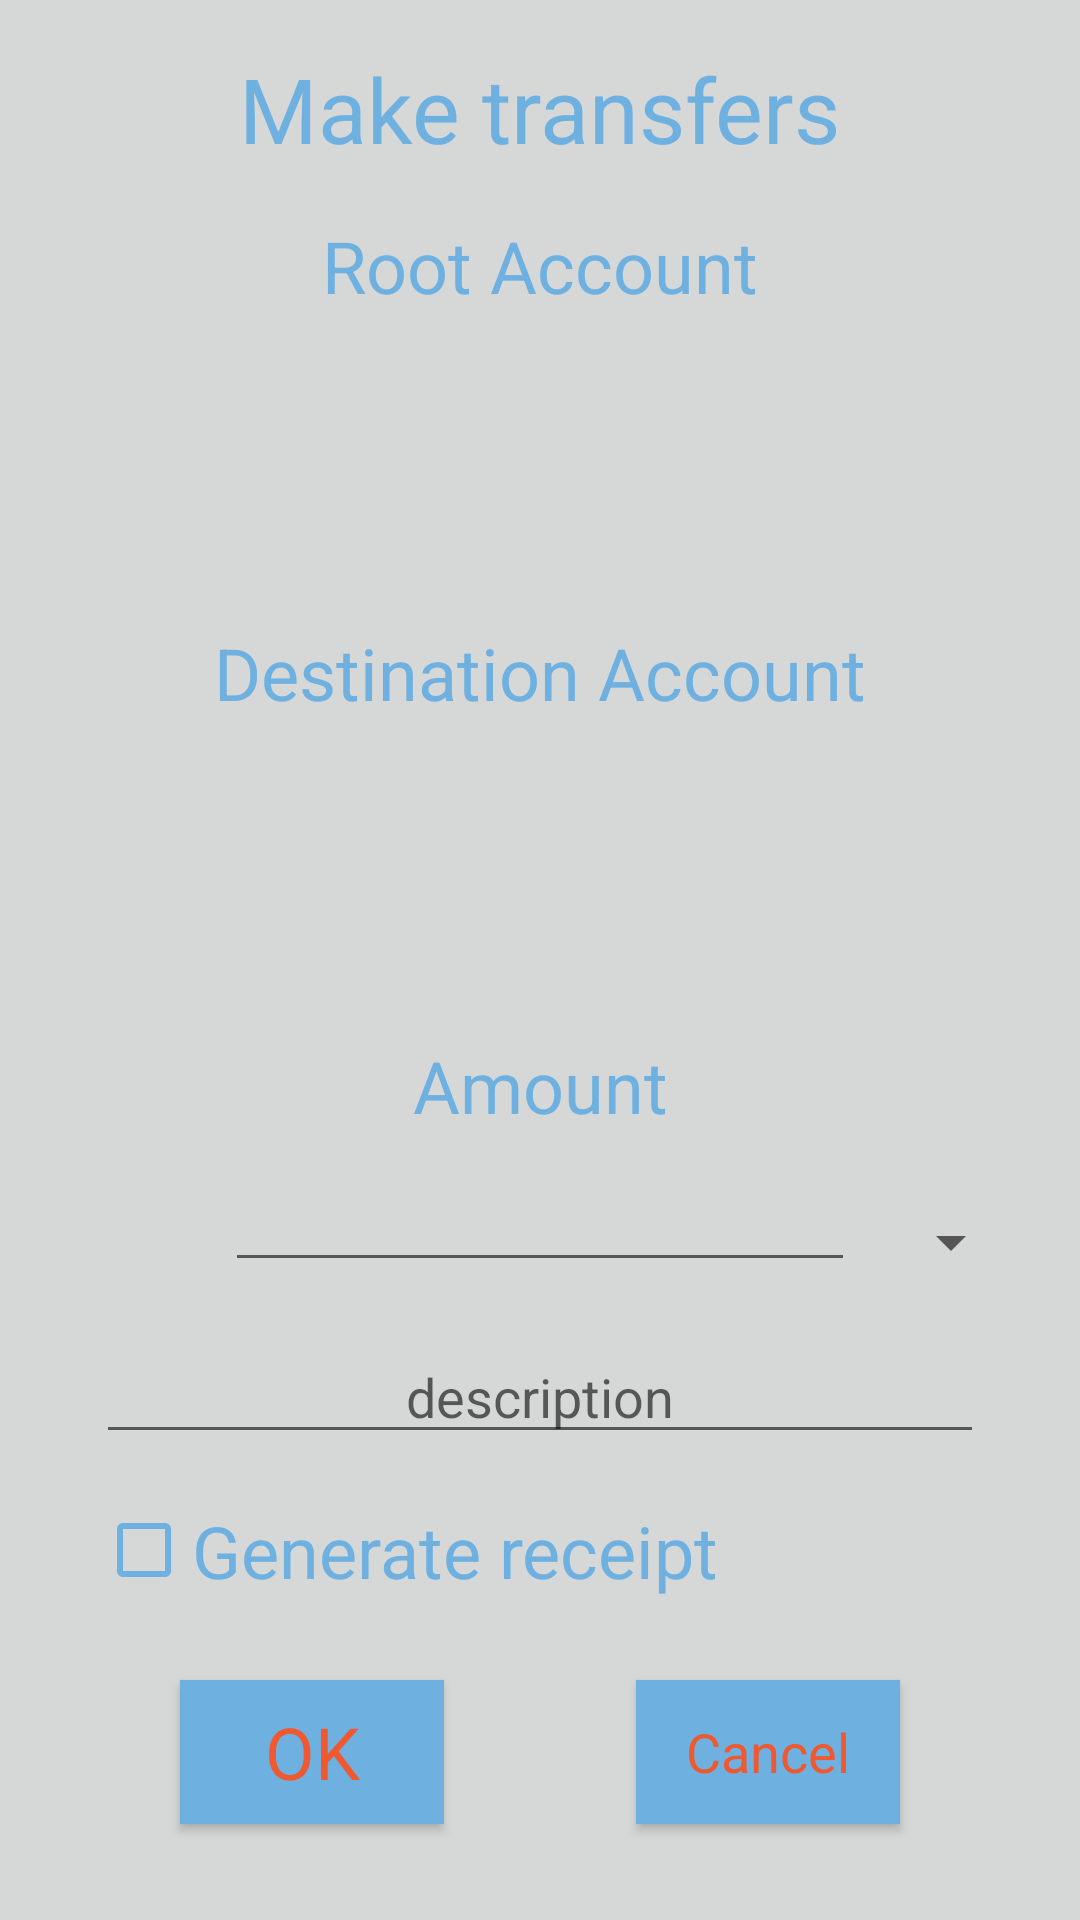

Produce the Android XML layout that renders to this screen, including the resource entries it uses.
<!-- AndroidManifest.xml: application theme AppTheme -->
<!-- res/layout/activity_transferencias.xml -->
<?xml version="1.0" encoding="utf-8"?>
<androidx.constraintlayout.widget.ConstraintLayout xmlns:android="http://schemas.android.com/apk/res/android"
    xmlns:app="http://schemas.android.com/apk/res-auto"
    xmlns:tools="http://schemas.android.com/tools"
    android:layout_width="match_parent"
    android:layout_height="match_parent"
    tools:context=".principal.TransferenciasActivity"
    android:background="@color/fondo">

    <TextView
        android:id="@+id/textView7"
        android:layout_width="wrap_content"
        android:layout_height="wrap_content"
        android:layout_marginTop="16dp"
        android:text="@string/dotransferencias"
        android:textColor="@color/textos"
        android:textSize="30sp"
        app:layout_constraintEnd_toEndOf="parent"
        app:layout_constraintStart_toStartOf="parent"
        app:layout_constraintTop_toTopOf="parent" />

    <TextView
        android:id="@+id/textView8"
        android:layout_width="wrap_content"
        android:layout_height="wrap_content"
        android:layout_marginTop="16dp"
        android:text="@string/origen"
        android:textColor="@color/textos"
        android:textSize="24sp"
        app:layout_constraintEnd_toEndOf="parent"
        app:layout_constraintStart_toStartOf="parent"
        app:layout_constraintTop_toBottomOf="@+id/textView7" />

    <TextView
        android:id="@+id/textView9"
        android:layout_width="wrap_content"
        android:layout_height="wrap_content"
        android:layout_marginTop="16dp"
        android:text="@string/destino"
        android:textColor="@color/textos"
        android:textSize="24sp"
        app:layout_constraintEnd_toEndOf="parent"
        app:layout_constraintStart_toStartOf="parent"
        app:layout_constraintTop_toBottomOf="@+id/origen" />

    <androidx.constraintlayout.widget.Guideline
        android:id="@+id/guideline9"
        android:layout_width="wrap_content"
        android:layout_height="wrap_content"
        android:orientation="horizontal"
        app:layout_constraintGuide_percent="0.3" />

    <GridView
        android:id="@+id/origen"
        android:layout_width="0dp"
        android:layout_height="0dp"
        android:layout_marginTop="8dp"
        app:layout_constraintBottom_toTopOf="@+id/guideline9"
        app:layout_constraintEnd_toEndOf="parent"
        app:layout_constraintStart_toStartOf="parent"
        app:layout_constraintTop_toBottomOf="@+id/textView8">

    </GridView>

    <GridView
        android:id="@+id/destino"
        android:layout_width="0dp"
        android:layout_height="0dp"
        app:layout_constraintBottom_toTopOf="@+id/guideline8"
        app:layout_constraintEnd_toEndOf="parent"
        app:layout_constraintStart_toStartOf="parent"
        app:layout_constraintTop_toBottomOf="@+id/textView9">

    </GridView>

    <androidx.constraintlayout.widget.Guideline
        android:id="@+id/guideline8"
        android:layout_width="wrap_content"
        android:layout_height="wrap_content"
        android:orientation="horizontal"
        app:layout_constraintGuide_percent="0.54" />

    <TextView
        android:id="@+id/textView6"
        android:layout_width="wrap_content"
        android:layout_height="wrap_content"
        android:text="@string/importe"
        android:textColor="@color/textos"
        android:textSize="24sp"
        app:layout_constraintEnd_toEndOf="parent"
        app:layout_constraintStart_toStartOf="parent"
        app:layout_constraintTop_toTopOf="@+id/guideline8" />

    <EditText
        android:id="@+id/importe"
        android:layout_width="wrap_content"
        android:layout_height="wrap_content"
        android:layout_marginTop="8dp"
        android:ems="10"
        android:imeOptions="actionDone"
        android:inputType="number"
        android:textAlignment="center"
        app:layout_constraintEnd_toEndOf="parent"
        app:layout_constraintStart_toStartOf="parent"
        app:layout_constraintTop_toBottomOf="@+id/textView6" />

    <Spinner
        android:id="@+id/divisa"
        android:layout_width="wrap_content"
        android:layout_height="0dp"
        android:layout_marginStart="8dp"
        android:layout_marginTop="24dp"
        app:layout_constraintStart_toEndOf="@+id/importe"
        app:layout_constraintTop_toBottomOf="@+id/textView6" />

    <EditText
        android:id="@+id/desc"
        android:layout_width="0dp"
        android:layout_height="wrap_content"
        android:layout_marginStart="32dp"
        android:layout_marginTop="16dp"
        android:layout_marginEnd="32dp"
        android:hint="@string/descripcion"
        android:textAlignment="center"
        app:layout_constraintEnd_toEndOf="parent"
        app:layout_constraintStart_toStartOf="parent"
        app:layout_constraintTop_toBottomOf="@+id/importe" />

    <CheckBox
        android:id="@+id/justificante"
        android:layout_width="wrap_content"
        android:layout_height="wrap_content"
        android:layout_marginStart="32dp"
        android:layout_marginTop="16dp"
        android:buttonTint="@color/textos"
        android:imeOptions="actionDone"
        android:text="@string/dojustificante"
        android:textColor="@color/textos"
        android:textSize="24sp"
        app:layout_constraintStart_toStartOf="parent"
        app:layout_constraintTop_toBottomOf="@+id/desc" />

    <Button
        android:id="@+id/aceptar"
        style="@style/botones"
        android:layout_width="0dp"
        android:layout_height="wrap_content"
        android:layout_marginEnd="32dp"
        android:layout_marginBottom="32dp"
        android:onClick="ok"
        android:text="@string/ok"
        android:textSize="24sp"
        app:layout_constraintBottom_toBottomOf="parent"
        app:layout_constraintEnd_toStartOf="@+id/guideline10" />

    <Button
        android:id="@+id/cancelar"
        style="@style/botones"
        android:layout_width="0dp"
        android:layout_height="wrap_content"
        android:layout_marginStart="32dp"
        android:layout_marginBottom="32dp"
        android:onClick="cancelar"
        android:text="@string/cancelar"
        android:textSize="18sp"
        app:layout_constraintBottom_toBottomOf="parent"
        app:layout_constraintStart_toStartOf="@+id/guideline10" />

    <androidx.constraintlayout.widget.Guideline
        android:id="@+id/guideline10"
        android:layout_width="wrap_content"
        android:layout_height="wrap_content"
        android:orientation="vertical"
        app:layout_constraintGuide_percent="0.5" />

</androidx.constraintlayout.widget.ConstraintLayout>
<!-- resources referenced by this layout -->
<resources>
  <color name="fondo">#D6D7D7</color>
  <color name="textos">#6EB1E1</color>
  <string name="cancelar">Cancel</string>
  <string name="descripcion">description</string>
  <string name="destino">Destination Account</string>
  <string name="dojustificante">Generate receipt</string>
  <string name="dotransferencias">Make transfers</string>
  <string name="importe">Amount</string>
  <string name="ok">OK</string>
  <string name="origen">Root Account</string>
  <style name="botones" parent="Theme.AppCompat.Light">
          <item name="android:background">#6EB1E1</item>
          <item name="android:textColor">#F0582F</item>
      </style>
  <style name="AppTheme" parent="Theme.AppCompat.Light.NoActionBar">
          
          <item name="colorPrimary">@color/fondo</item>
          <item name="colorPrimaryDark">@color/colorPrimaryDark</item>
          <item name="colorAccent">@color/colorAccent</item>
      </style>
  <color name="colorPrimaryDark">#3700B3</color>
  <color name="colorAccent">#03DAC5</color>
</resources>
